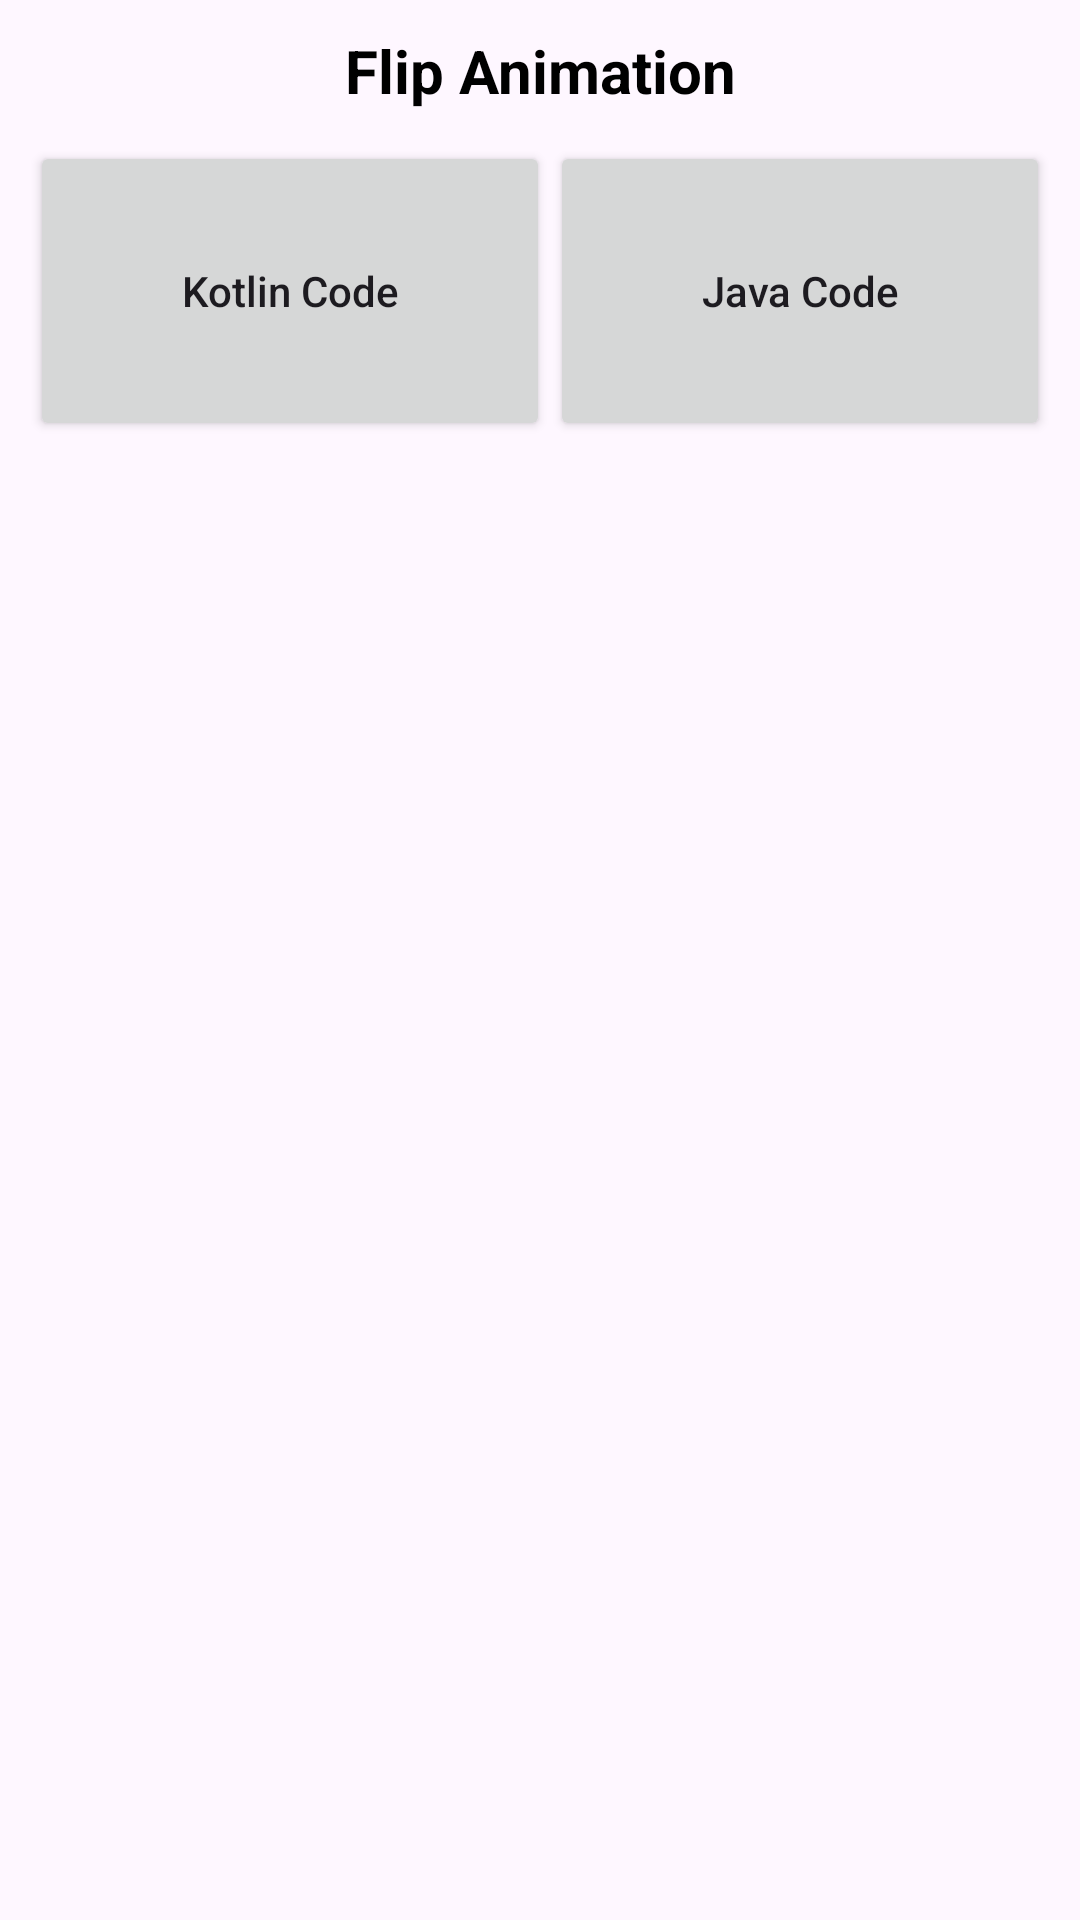

Here is an Android app screen rendered from its layout file. Give the layout XML and the strings, colors and styles it references.
<!-- AndroidManifest.xml: application theme Theme.NativeAndroidAnimation -->
<!-- res/layout/activity_main.xml -->
<?xml version="1.0" encoding="utf-8"?>
<androidx.constraintlayout.widget.ConstraintLayout xmlns:android="http://schemas.android.com/apk/res/android"
    xmlns:app="http://schemas.android.com/apk/res-auto"
    xmlns:tools="http://schemas.android.com/tools"
    android:id="@+id/main"
    android:layout_width="match_parent"
    android:layout_height="match_parent"
    tools:context=".MainActivity">

    <ScrollView
        android:layout_width="match_parent"
        android:layout_height="match_parent"
        app:layout_constraintBottom_toBottomOf="parent"
        app:layout_constraintEnd_toEndOf="parent"
        app:layout_constraintStart_toStartOf="parent"
        app:layout_constraintTop_toTopOf="parent">

        <LinearLayout
            android:layout_width="match_parent"
            android:layout_height="match_parent"
            android:orientation="vertical">

            <TextView
                android:layout_width="match_parent"
                android:layout_height="wrap_content"
                android:text="Flip Animation"
                android:gravity="center"
                android:layout_marginVertical="10dp"
                android:textSize="20dp"
                android:textColor="@color/black"
                android:textStyle="bold"/>

            <LinearLayout
                android:layout_width="match_parent"
                android:layout_height="wrap_content"
                android:orientation="horizontal"
                android:layout_marginHorizontal="10dp">
               <androidx.appcompat.widget.AppCompatButton
                   android:id="@+id/btnFlipKotlin"
                   android:layout_width="wrap_content"
                   android:layout_height="100dp"
                   android:layout_weight="1"
                   android:text="Kotlin Code"
                   android:textAllCaps="false"/>

                <androidx.appcompat.widget.AppCompatButton
                    android:id="@+id/btnFlipJava"
                    android:layout_width="wrap_content"
                    android:layout_height="100dp"
                    android:layout_weight="1"
                    android:text="Java Code"
                    android:textAllCaps="false"/>
            </LinearLayout>

        </LinearLayout>

    </ScrollView>
</androidx.constraintlayout.widget.ConstraintLayout>
<!-- resources referenced by this layout -->
<resources>
  <style name="Theme.NativeAndroidAnimation" parent="Base.Theme.NativeAndroidAnimation" />
  <style name="Base.Theme.NativeAndroidAnimation" parent="Theme.Material3.DayNight.NoActionBar">
          
          
      </style>
  <!-- not gathered from this repository: default colours our renderer supplied (Android Studio template values) -->
  <color name="black">#FF000000</color>
</resources>
